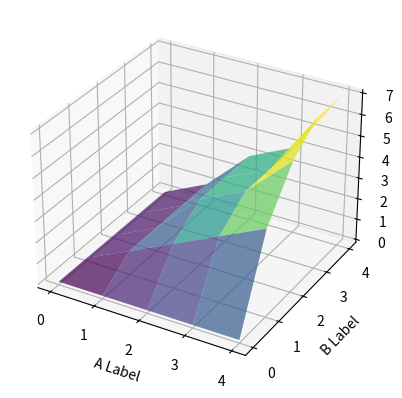

Write Python code to recreate this figure.
import matplotlib.pyplot as plt
from mpl_toolkits.mplot3d import Axes3D
import math
import numpy as np

dx = dy = 1

# Khởi tạo trục tọa độ 
x = np.arange(0, 4+dx, dx)
y = np.arange(0, 4+dy, dy)
a1, b1 = np.meshgrid(x, y)

c = [[0, 0, 0, 0, 0],
     [0, 1, 2, 3, 4],
     [0, 1, 3, 4, 6],
     [0, 1, 3, 4, 7],
     [0, 1, 3, 4, 7]]

fig = plt.figure()
ax = fig.add_subplot(111, projection='3d')

X = a1
Y = b1
Z = np.array(c)

fig = plt.figure()
ax = fig.add_subplot(111, projection='3d')
ax.plot_surface(X, Y, Z, cmap='viridis', edgecolor='none', alpha=0.7)
ax.set_xlabel('A Label')
ax.set_ylabel('B Label')
ax.set_zlabel('C Label')

plt.show()